Run: headless pygame with SDL's dummy video driver; simulated clock (each Clock.tick advances the game by its frame time, no real sleeping); random seed 0; keys injected as events and as key.get_pressed() state; mouse plan: one left click at the window centre at the start of phase 2, then a move to the lower-right quarter at the start of phase 3.
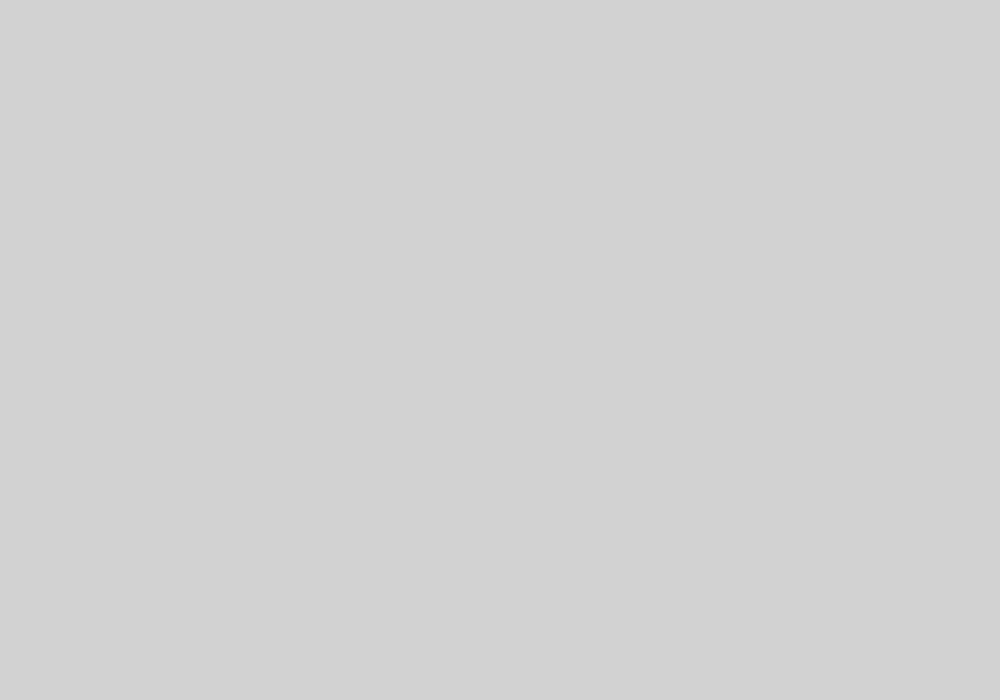
Frame 1 of 4 · flips 1–60 · no input
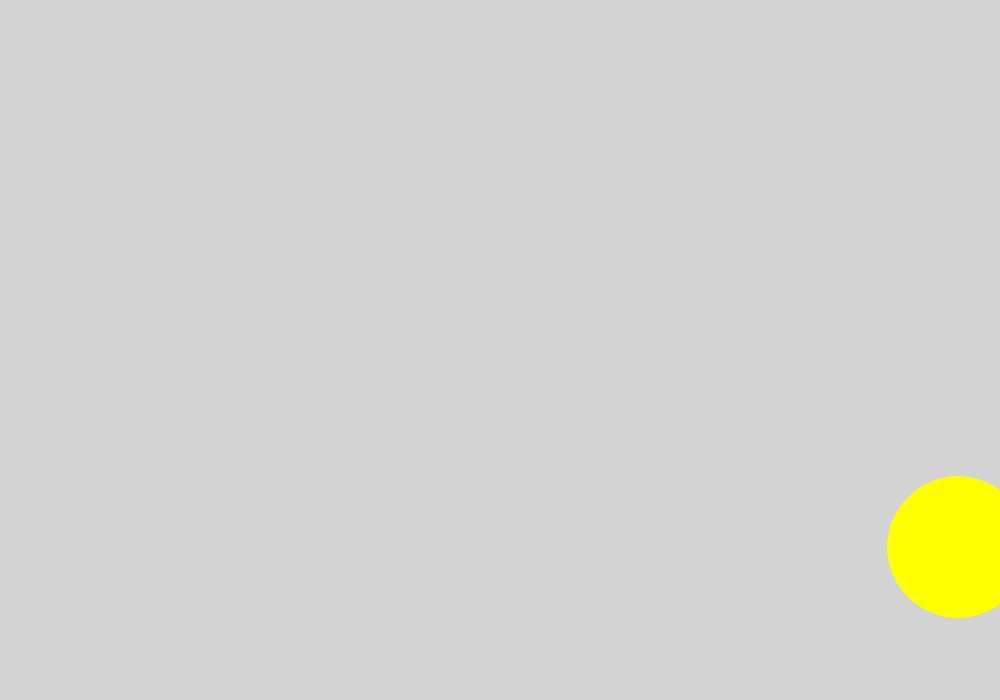
Frame 2 of 4 · flips 61–180 · clicked the window centre · tapped SPACE, RETURN · held RIGHT (→), D
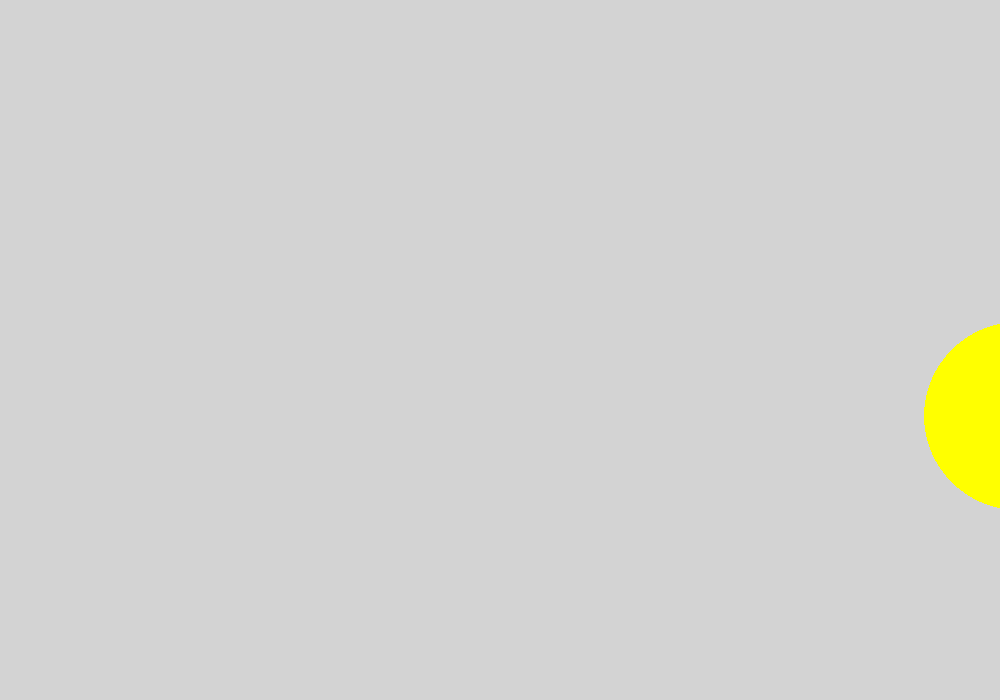
Frame 3 of 4 · flips 181–300 · moved the mouse to the lower-right quarter · held DOWN (↓), S
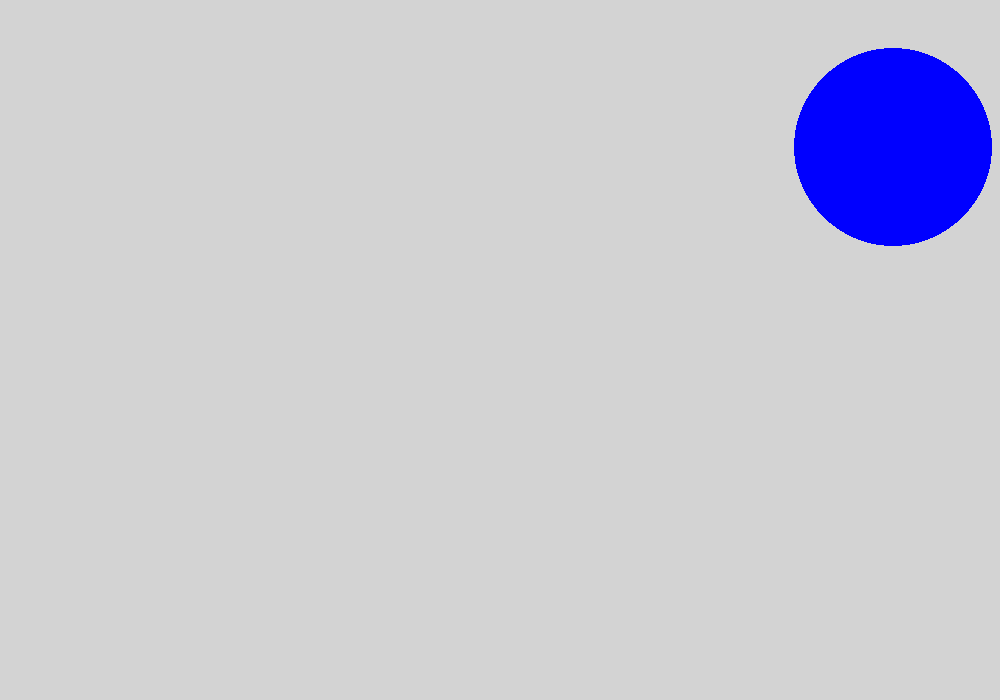
Frame 4 of 4 · flips 301–420 · held LEFT (←), A, UP (↑), W

The pygame program that drew these frames:

import pygame
from pygame.draw import *
import random
import time

pygame.init()

FPS = 1
sc = pygame.display.set_mode((1000, 700))
sc.fill('lightgrey')

# start body programm
# colors, witch to use to paint balls
RED = (255, 0, 0)
BLUE = (0, 0, 255)
YELLOW = (255, 255, 0)
GREEN = (0, 255, 0)
MAGENTA = (255, 0, 255)
CYAN = (0, 255, 255)
BLACK = (0, 0, 0)
COLORS = [RED, BLUE, YELLOW, GREEN, MAGENTA, CYAN]

Your_score = 0
Number_all_balls = 0
wrong_clicks = 0


def new_ball():
    global x, y, radius_ball, Number_all_balls, cordinate_ball
    Number_all_balls += 1
    color = random.choice([RED, BLUE, YELLOW, GREEN, MAGENTA, CYAN])
    x, y = [random.randint(50, 950), random.randint(50, 650)]
    cordinate_ball = [x, y]
    radius_ball = random.randint(20, 100)
    for i in range(100):
        ball = circle(sc, color,  cordinate_ball, radius_ball)
        cordinate_ball[0] += 5
        cordinate_ball[1] += 0
        pygame.display.update()
        time.sleep(0.05)
        sc.fill('lightgray')

def move_ball():
    pass


def click(event):
    global Your_score, wrong_clicks, cordinate_ball
    distance = ((cordinate_ball[0] - event.pos[0]) ** 2 + (cordinate_ball[1] - event.pos[1]) ** 2) ** 0.5  # distance between mouse and ball center
    print(cordinate_ball)
    if distance <= radius_ball:
        Your_score += 1
    else:
        wrong_clicks += 1
    print('Your_score : ',  Your_score,
          'Number wrong clicks : ', wrong_clicks)


# end body programm

pygame.display.update()
clock = pygame.time.Clock()
finished = False

while not finished:
    clock.tick(FPS)
    for event in pygame.event.get():
        if event.type == pygame.QUIT:
            finished = True
        elif event.type == pygame.MOUSEBUTTONDOWN:
            click(event)

    new_ball()
    pygame.display.update()
    sc.fill('lightgrey')

print('Number_all_balls : ', Number_all_balls)
pygame.quit()
